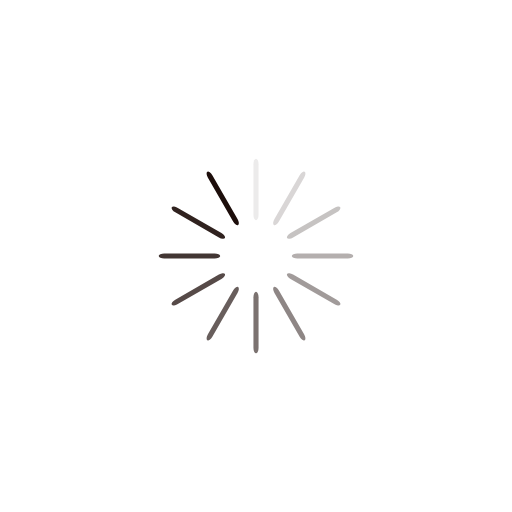
t = 0.00 s
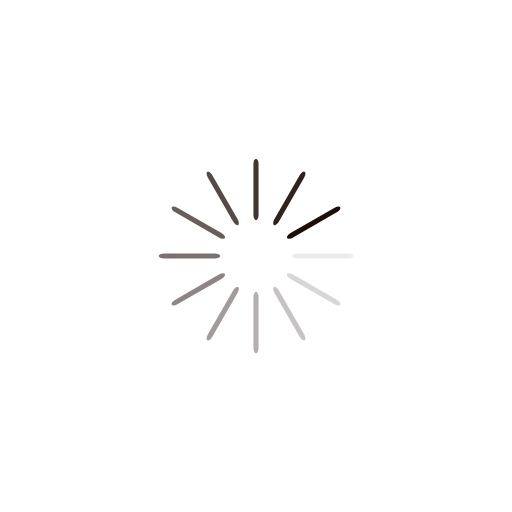
t = 0.25 s
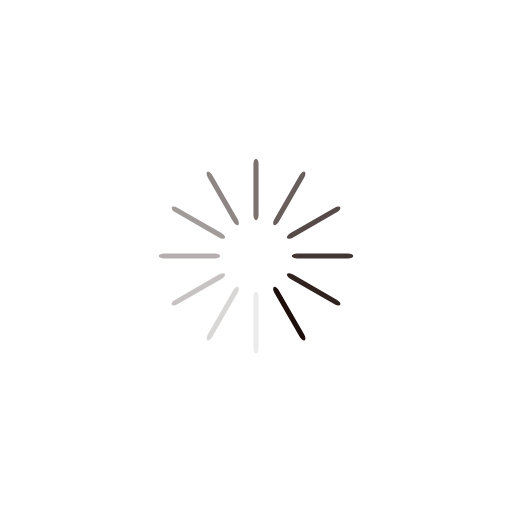
t = 0.50 s
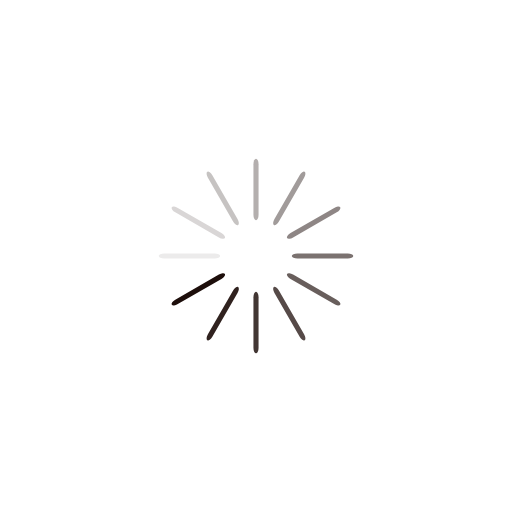
t = 0.75 s

The animated SVG that drew these frames (rendered in a browser with its animation timeline set to each time). Animation: 12 SMIL elements (animate=12); one cycle of 1.00 s, repeats indefinitely.

<?xml version="1.0" encoding="utf-8"?>
<svg xmlns="http://www.w3.org/2000/svg" xmlns:xlink="http://www.w3.org/1999/xlink" style="margin: auto; background: rgb(255, 255, 255); display: block; shape-rendering: auto;" width="117px" height="117px" viewBox="0 0 100 100" preserveAspectRatio="xMidYMid">
<g transform="rotate(0 50 50)">
  <rect x="49.5" y="31" rx="0.5" ry="1.08" width="1" height="12" fill="#1d0e0b">
    <animate attributeName="opacity" values="1;0" keyTimes="0;1" dur="1s" begin="-0.9166666666666666s" repeatCount="indefinite"></animate>
  </rect>
</g><g transform="rotate(30 50 50)">
  <rect x="49.5" y="31" rx="0.5" ry="1.08" width="1" height="12" fill="#1d0e0b">
    <animate attributeName="opacity" values="1;0" keyTimes="0;1" dur="1s" begin="-0.8333333333333334s" repeatCount="indefinite"></animate>
  </rect>
</g><g transform="rotate(60 50 50)">
  <rect x="49.5" y="31" rx="0.5" ry="1.08" width="1" height="12" fill="#1d0e0b">
    <animate attributeName="opacity" values="1;0" keyTimes="0;1" dur="1s" begin="-0.75s" repeatCount="indefinite"></animate>
  </rect>
</g><g transform="rotate(90 50 50)">
  <rect x="49.5" y="31" rx="0.5" ry="1.08" width="1" height="12" fill="#1d0e0b">
    <animate attributeName="opacity" values="1;0" keyTimes="0;1" dur="1s" begin="-0.6666666666666666s" repeatCount="indefinite"></animate>
  </rect>
</g><g transform="rotate(120 50 50)">
  <rect x="49.5" y="31" rx="0.5" ry="1.08" width="1" height="12" fill="#1d0e0b">
    <animate attributeName="opacity" values="1;0" keyTimes="0;1" dur="1s" begin="-0.5833333333333334s" repeatCount="indefinite"></animate>
  </rect>
</g><g transform="rotate(150 50 50)">
  <rect x="49.5" y="31" rx="0.5" ry="1.08" width="1" height="12" fill="#1d0e0b">
    <animate attributeName="opacity" values="1;0" keyTimes="0;1" dur="1s" begin="-0.5s" repeatCount="indefinite"></animate>
  </rect>
</g><g transform="rotate(180 50 50)">
  <rect x="49.5" y="31" rx="0.5" ry="1.08" width="1" height="12" fill="#1d0e0b">
    <animate attributeName="opacity" values="1;0" keyTimes="0;1" dur="1s" begin="-0.4166666666666667s" repeatCount="indefinite"></animate>
  </rect>
</g><g transform="rotate(210 50 50)">
  <rect x="49.5" y="31" rx="0.5" ry="1.08" width="1" height="12" fill="#1d0e0b">
    <animate attributeName="opacity" values="1;0" keyTimes="0;1" dur="1s" begin="-0.3333333333333333s" repeatCount="indefinite"></animate>
  </rect>
</g><g transform="rotate(240 50 50)">
  <rect x="49.5" y="31" rx="0.5" ry="1.08" width="1" height="12" fill="#1d0e0b">
    <animate attributeName="opacity" values="1;0" keyTimes="0;1" dur="1s" begin="-0.25s" repeatCount="indefinite"></animate>
  </rect>
</g><g transform="rotate(270 50 50)">
  <rect x="49.5" y="31" rx="0.5" ry="1.08" width="1" height="12" fill="#1d0e0b">
    <animate attributeName="opacity" values="1;0" keyTimes="0;1" dur="1s" begin="-0.16666666666666666s" repeatCount="indefinite"></animate>
  </rect>
</g><g transform="rotate(300 50 50)">
  <rect x="49.5" y="31" rx="0.5" ry="1.08" width="1" height="12" fill="#1d0e0b">
    <animate attributeName="opacity" values="1;0" keyTimes="0;1" dur="1s" begin="-0.08333333333333333s" repeatCount="indefinite"></animate>
  </rect>
</g><g transform="rotate(330 50 50)">
  <rect x="49.5" y="31" rx="0.5" ry="1.08" width="1" height="12" fill="#1d0e0b">
    <animate attributeName="opacity" values="1;0" keyTimes="0;1" dur="1s" begin="0s" repeatCount="indefinite"></animate>
  </rect>
</g>
<!-- [ldio] generated by https://loading.io/ --></svg>